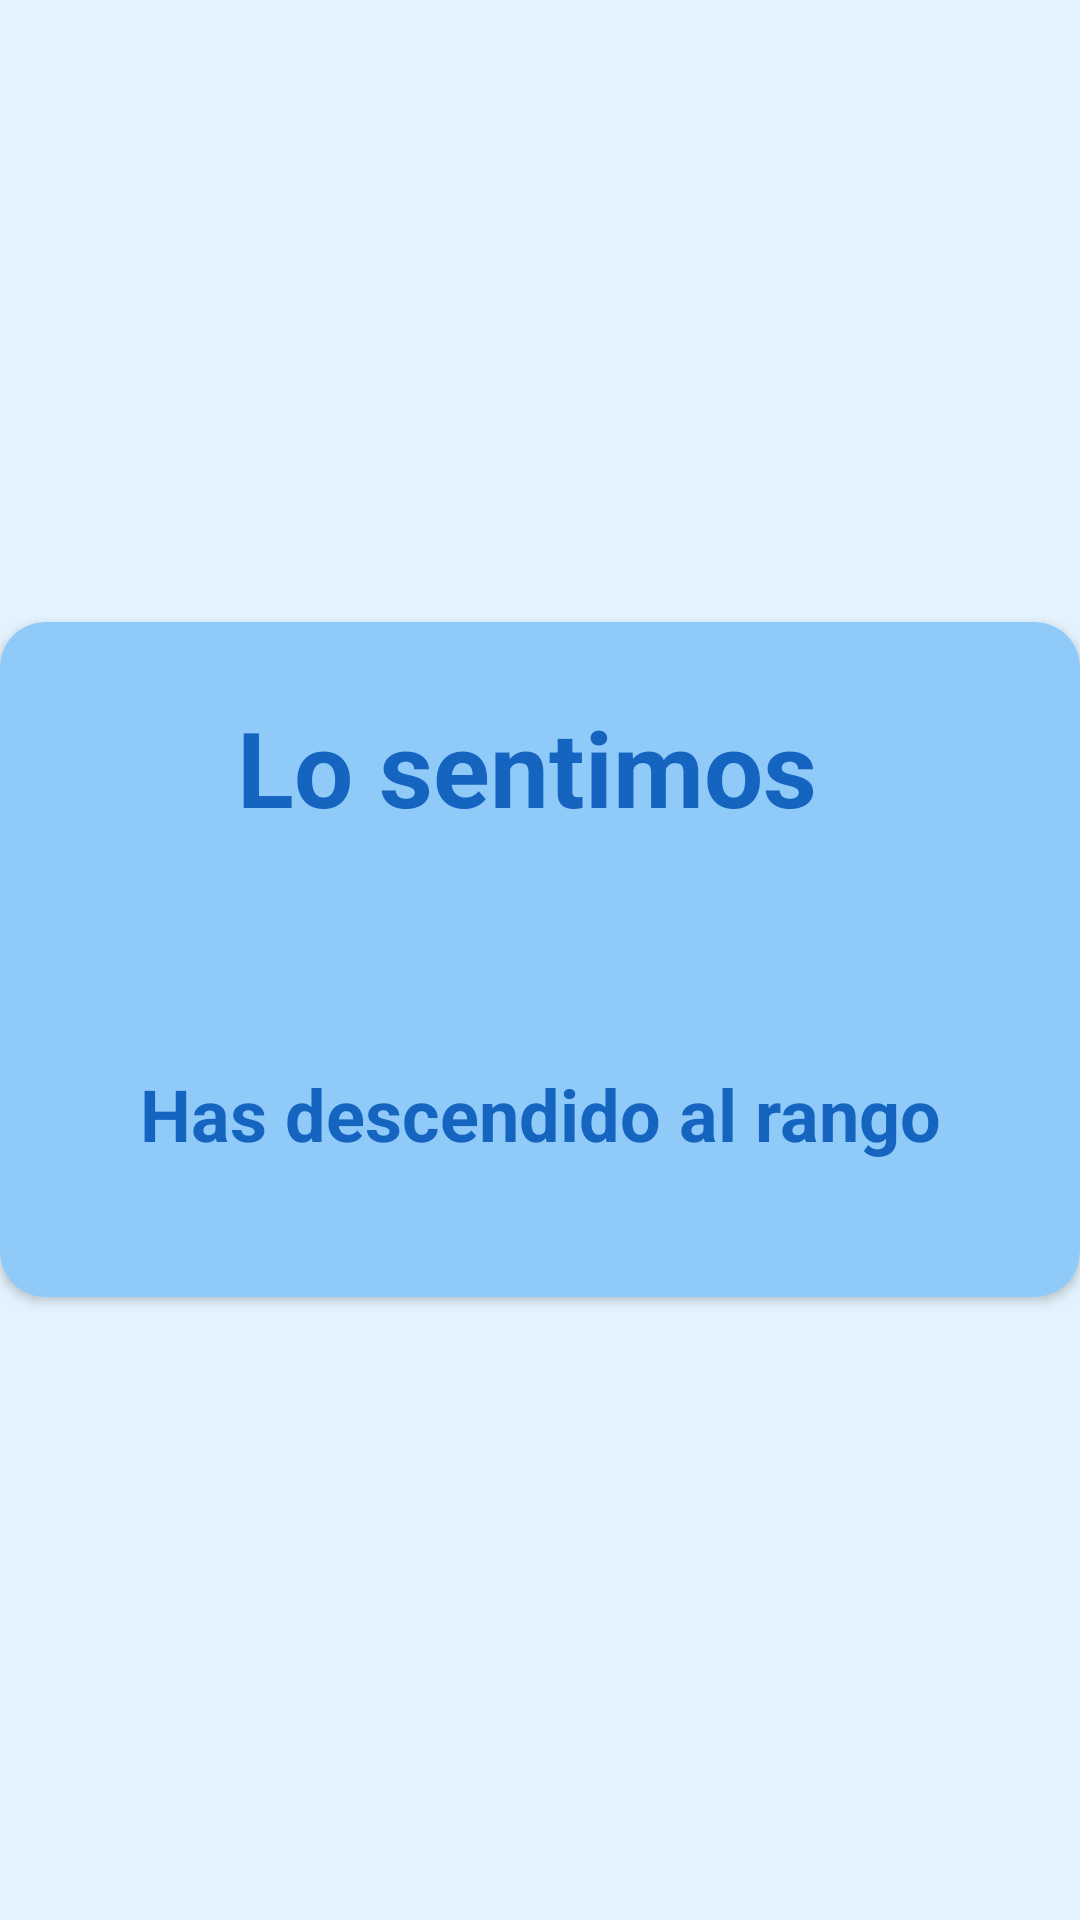

Produce the Android XML layout that renders to this screen, including the resource entries it uses.
<!-- AndroidManifest.xml: application theme AppTheme -->
<!-- res/layout/popup_nuevo_rango_inf.xml -->
<?xml version="1.0" encoding="utf-8"?>
<LinearLayout xmlns:android="http://schemas.android.com/apk/res/android"
    xmlns:app="http://schemas.android.com/apk/res-auto"
    android:layout_width="match_parent"
    android:layout_height="match_parent"
    android:layout_marginLeft="5dp"
    android:layout_marginRight="5dp"
    android:gravity="center"
    android:orientation="vertical">

    <androidx.cardview.widget.CardView
        android:layout_width="match_parent"
        android:layout_height="wrap_content"
        android:layout_alignParentStart="true"
        android:layout_alignParentLeft="true"
        android:layout_alignParentTop="true"
        app:cardBackgroundColor="@color/md_blue_200"
        app:cardCornerRadius="15dp">

        <LinearLayout
            android:layout_width="match_parent"
            android:layout_height="wrap_content"
            android:layout_marginTop="25dp"
            android:layout_marginBottom="25dp"
            android:orientation="vertical">

            <TextView
                android:layout_width="match_parent"
                android:layout_height="match_parent"
                android:layout_marginLeft="20dp"
                android:layout_marginRight="20dp"
                android:text="Lo sentimos "
                android:textAlignment="center"
                android:textColor="@color/md_blue_800"
                android:textSize="35dp"
                android:textStyle="bold" />

            <ImageView
                android:id="@+id/imagen_rango_popup_inf"
                android:layout_width="74dp"
                android:layout_height="66dp"
                android:layout_gravity="center"
                android:layout_marginBottom="10dp" />


            <TextView
                android:id="@+id/text_rango_popup_inf"
                android:layout_width="match_parent"
                android:layout_height="wrap_content"
                android:layout_marginLeft="20dp"
                android:layout_marginRight="20dp"
                android:layout_marginBottom="20dp"
                android:text="Has descendido al rango"
                android:textAlignment="center"
                android:textColor="@color/md_blue_800"
                android:textSize="24dp"
                android:textStyle="bold" />


        </LinearLayout>


    </androidx.cardview.widget.CardView>


</LinearLayout>
<!-- resources referenced by this layout -->
<resources>
  <color name="md_blue_200">#90caf9</color>
  <color name="md_blue_800">#1565c0</color>
  <style name="AppTheme" parent="Theme.AppCompat.Light.NoActionBar">
          
  
          
          <item name="colorPrimary">@color/md_blue_200</item>
  
          
          <item name="colorPrimaryDark">@color/md_blue_200</item>
  
          
          <item name="android:colorBackground">@color/md_blue_50</item>
  
          <item name="android:textColor">@color/md_text_white</item>
  
          
          <item name="android:colorButtonNormal">@color/md_blue_300</item>
  
          <item name="spinnerDropDownItemStyle">@style/mySpinnerItemStyle</item>
  
      </style>
  <color name="md_blue_50">#e3f2fd</color>
  <color name="md_text_white">#ffffffff</color>
  <color name="md_blue_300">#64b5f6</color>
  <style name="mySpinnerItemStyle" parent="@android:style/Widget.Holo.DropDownItem.Spinner">
              <item name="android:textColor">@color/md_blue_900</item>
          </style>
  <color name="md_blue_900">#0d47a1</color>
</resources>
